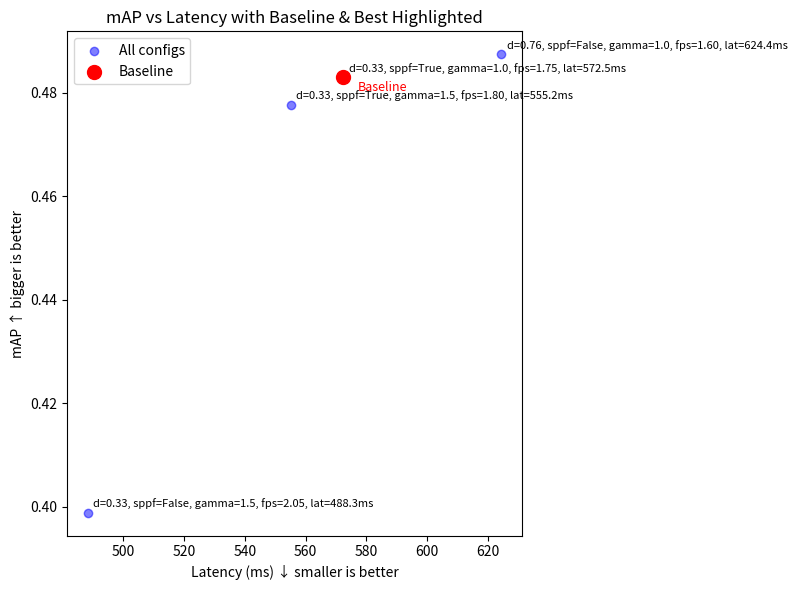
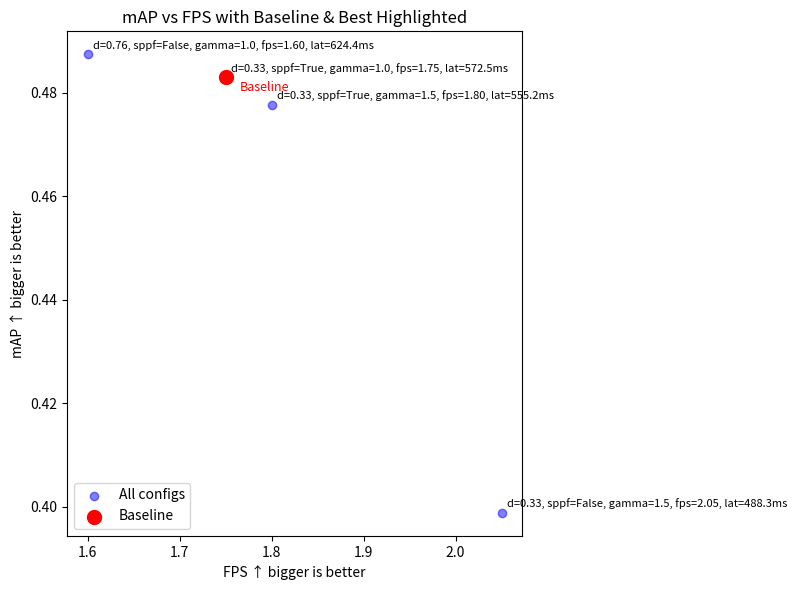

Python code for these plots, in order:
import numpy as np
import matplotlib.pyplot as plt

# ====== サンプルデータ ======
# (depth, sppf, gamma, mAP, fps, latency_ms)
data = [
    (0.33, True,  1.0, 0.4830, 1.75, 572.48),  # baseline
    (0.33, False,  1.5, 0.3988, 2.05, 488.26),  # best
    (0.33, True, 1.5, 0.4776, 1.80, 555.18),
    (0.76, False,  1.0, 0.4874, 1.60, 624.42),
]

depth   = np.array([d[0] for d in data])
sppf    = np.array([d[1] for d in data])
gamma   = np.array([d[2] for d in data])
mAP     = np.array([d[3] for d in data])
fps     = np.array([d[4] for d in data])
lat_ms  = np.array([d[5] for d in data])  # ms

# ====== baseline と best を指定 ======
baseline_idx = 0
#best_idx = 1

def plot_graph(x, x_label, title):
    plt.figure(figsize=(8,6))

    # 全点は青で散布
    plt.scatter(x, mAP, alpha=0.5, color="blue", label="All configs")

    # baseline を赤で強調
    plt.scatter(x[baseline_idx], mAP[baseline_idx], color="red", s=100, label="Baseline")

    # best を緑で強調
    #plt.scatter(x[best_idx], mAP[best_idx], color="green", s=100, label="Best")

    # ====== 全部にラベル表示 ======
    for i in range(len(data)):
        lbl = f"d={depth[i]}, sppf={sppf[i]}, gamma={gamma[i]}, fps={fps[i]:.2f}, lat={lat_ms[i]:.1f}ms"
        plt.annotate(lbl, (x[i], mAP[i]),
                     fontsize=8, xytext=(4,4), textcoords="offset points")

    # baseline と best には追加で注釈
    plt.annotate("Baseline", (x[baseline_idx], mAP[baseline_idx]),
                 fontsize=9, xytext=(10,-10), textcoords="offset points", color="red")
    # improve = (mAP[best_idx]-mAP[baseline_idx])/mAP[baseline_idx]*100
    # plt.annotate(f"Best (+{improve:.1f}%)", (x[best_idx], mAP[best_idx]),
    #              fontsize=9, xytext=(10,10), textcoords="offset points", color="green")

    plt.xlabel(x_label)
    plt.ylabel("mAP ↑ bigger is better")
    plt.title(title)
    plt.legend()
    plt.tight_layout()
    plt.show()

# ====== プロット: Latency版 ======
plot_graph(lat_ms, "Latency (ms) ↓ smaller is better", 
           "mAP vs Latency with Baseline & Best Highlighted")

# ====== プロット: FPS版 ======
plot_graph(fps, "FPS ↑ bigger is better", 
           "mAP vs FPS with Baseline & Best Highlighted")
